pico-8 play session: mixed d-pad (fixed 12-tick cycle)

[t = 6 s] mixed d-pad (1.2s cycle ×~5): → ← ↑ ↓ + 🅾/❎ taps, ~6s
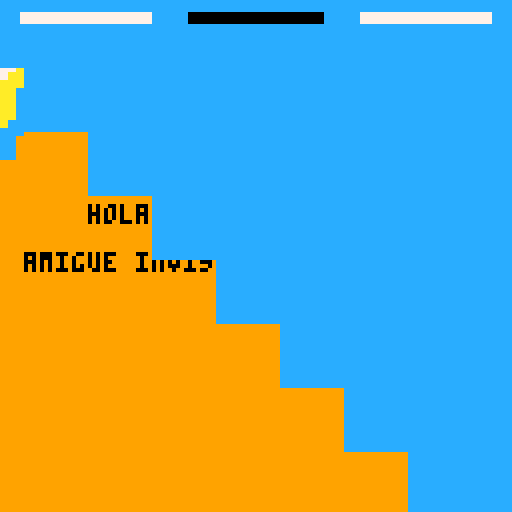
[t = 8 s] mixed d-pad (1.2s cycle ×~6): → ← ↑ ↓ + 🅾/❎ taps, ~8s
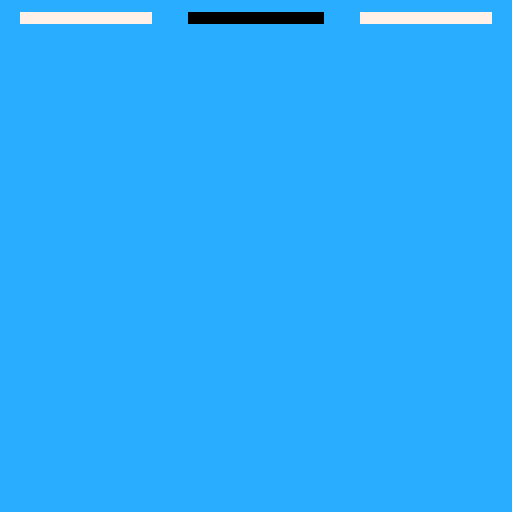

pico-8 cartridge
version 41
__lua__
function _init()
	slide = 0
	max_slides = 2
	timer = 0
	next_slide = false
	anim ={
		timer1 = 0,
		spr1 = 0,
		timer2 = 0,
		spr2 = 0
	}
	txt = {
		timer = 0,
		clr = 1,
		show = false,
		delay = 999
	}
	shutdown = {
		timer = 0,
		transition = false
	}
	blues = {12,13,1,0}
	init_transition()
	init_slide_0()
	
end

function _update()
	if btn(❎) and time() - timer > 0.5 then
		next_slide = true
	end
	if slide == 0 then
		update_slide_0()
	elseif slide == 1 then
		update_slide_1()
	elseif slide == 2 then
		update_slide_2()
	end
	if(transition.active) then
		upd_transition()
	end
	if(slide > max_slides) then
		slide = max_slides
	end
	update_txt()
end 

function _draw()
	cls()
	if slide == 0 then
		draw_slide_0()
	elseif slide == 1 then
		draw_slide_1()
	elseif slide == 2 then
		draw_slide_2()
	end
	if(transition.active)then
		draw_transition()
	end
	draw_progress_bar()
	//print(shutdown.timer,0,0,0)
end
-->8
function go_next_slide()
		next_slide = false
		slide += 1
		timer = time()
		init_transition()
		reset_anim()
		txt.timer = time()
end
-->8
function init_slide_0()
		num_pos = { x = 42,y = 48, col = 4}
		flap_timer = 0
		flap = { 
			spr1 = 0,
		 	spr2 = 8,
			timer = 0
		}
		palt(0,false)
		palt(13,true)
		pal(0,3)
end
function init_slide_1()
		num_pos = { x = 42,y = 48, col = 4 }
		flap_timer = 0
		flap = { 
			spr1 = 0,
		 	spr2 = 8,
			timer = 0
		}
		palt(0,false)
		palt(13,true)
		pal(0,3)
end
function init_slide_2()
		knight = {
			spr1 = 42,
			x = 40,
			y = 40		
		}
		pal()
		palt(0,false)
		palt(13,true)
		wig_dx = 0
		txt.delay = 2
end
function init_transition()
	rec = {
			x = 128,
			y = 0,
			w = 256,
			h = 16,
			col = 0
		}
	card = {
		max_w = 68,
		max_h = 68,
		max_dy = -28,
		dx = 0,
		dy = 0,
		w = 0,
		h = 0
	}
	transition = {
		active = false,
		ended = false
	}
end
function reset_anim()
	anim.timer1 = time()
	anim.spr1 = 0
	anim.timer2 = time()
	anim.spr2 = 0
end
function lerp(a,b,t)
	local result=a+t*(b-a)
	return result
end
-->8
function update_slide_0()
	upd_text_move()
	if(next_slide) then
		go_next_slide()
		init_slide_1()
	end
end
function update_slide_1()
	if(next_slide) then
		transition.active = true
		next_slide = false
		rec.col = 12
	end
	upd_text_move()
	if transition.ended then
		init_slide_2()
		go_next_slide()
	end
end

function update_slide_2()
	if(next_slide) then
		transition.started = true
		next_slide = false
		rec.col = 4
	end
	num_pos.y = lerp(num_pos.y,40,0.08)
	
	if time() - anim.timer1 > 0.4 then
		anim.timer1 = time()
		if anim.spr1 == 0 then
			anim.spr1 = 1
			wig_dx = 3
		else
			anim.spr1 = 0
			wig_dx = 0
		end	
	end
	if(txt.show) then 
		txt.clr = lerp(txt.clr,4,0.1)
	end
	upd_card()
end
function update_txt()
	if(time() - txt.timer > txt.delay)then
		txt.show = true
	end
end
function upd_transition()
	rec.x = lerp(rec.x,-128,0.08)
	if(rec.x <-127 and not shutdown.transition) then
		shutdown.timer = time()
		shutdown.transition = true
	end
	if shutdown.transition then
		shutdown_transition()
	end
end
function shutdown_transition()
	if time() - shutdown.timer > 0.2 then
		transition.ended = true
		shutdown_transition = false
	end
end
function upd_text_move()
	num_pos.y = lerp(num_pos.y,38,0.08)
	tmpcol = lerp(num_pos.col,0,0.1)
	pal(ceil(num_pos.col),flr(tmpcol)-1,1)
	num_pos.col = tmpcol
end

function upd_card()
	card.w = lerp(card.w,card.max_w,0.14)
	card.h = lerp(card.h,card.max_h,0.14)
	if(card.max_w -card.w < 0.5) then
		card.dy = lerp(card.dy,card.max_dy,0.14)
	end
end
-->8
function draw_slide_0()
	rectfill(0,0,128,128,11)
	draw_bands(80,0)
	draw_bands(40,111)
	draw_bands(110,84,-1)
	draw_bands(-2,-4,1)
	//numbers
	spr(2,num_pos.x,num_pos.y,2,3)//20
	spr(4,num_pos.x+14,num_pos.y,2,3)//0
	spr(2+4,num_pos.x+4*7,num_pos.y,2,3)//x
	spr(2+4,num_pos.x+6*7,num_pos.y,2,3)//x
	//wrapped
	spr(8,num_pos.x-16,num_pos.y+21,4,2)//wra
	spr(12,num_pos.x+16,num_pos.y+21,3,3)//pp
	spr(15,num_pos.x+40,num_pos.y+21,2,2)//e
	spr(12,num_pos.x+48,num_pos.y+17,1.4,3,true,true)//d
	print("amigue invisible edition",19,num_pos.y+48,0)
end
function draw_slide_1()
	rectfill(0,0,128,128,9)
	draw_bands(110,84,-1)
	draw_bands(-2,-4,1)
	//wrapped
	print("hola! bienvenide a tu" ,22,num_pos.y+13,3)
	print("amigue invisible wrapped 202x!",6,num_pos.y + 25,3)
end
function draw_slide_2()
	rectfill(0,0,128,128,12)
	draw_bands(80,0)
	draw_bands(110,84,-1)
	draw_bands(-2,-4,1)
	//wrapped
	draw_card(9)
	local x = (128-card.w)/2 + card.dx
	local y = (128-card.h)/2 + card.dy +14
	local scale = (card.w/card.max_w)
	sspr(80+8*anim.spr1,16,8,16,x+10,y+10,card.w/3,card.h/1.5)//knight
	sspr(72,16,8,8,x+12,y+6+wig_dx,card.w/3.3,card.h/3)//wig
	sspr(64,16,8,16,x+50*scale,y+30*scale,card.w/6,card.h/3)//knight
	if(txt.show) then 
		print(" veo que te gusta",29,num_pos.y+48,blues[ceil(txt.clr)])
		print(" hollow knight...",30,num_pos.y+58,blues[ceil(txt.clr)])
		print("2023 was a   year  ",30,num_pos.y+68,blues[ceil(txt.clr)])
		spr(57,72,num_pos.y+66) // clown emoji
	end
end
function draw_transition()
	for i =0,9 do
		rectfill(16*i+rec.x,16*i+rec.y,rec.x+rec.w,rec.y+rec.h,rec.col)
	end
end

function draw_bands(pos,yoffset,pallete)
	yoffset = yoffset or 0
	pallete = pallete or 0
	if(time()-flap.timer > 0.5) then
		local temp = flap.spr1
		flap.spr1 = flap.spr2
		flap.spr2 = temp
		flap.timer = time()
	end
	for c=1,3,2 do
		sspr(flap.spr1,16+pallete*8,8,8,pos+12-c*6,c*16-20+yoffset,16,16,false,false)
	   end
	for c=0,3,2 do
		sspr(flap.spr2,16+pallete*8,8,8,pos+12-c*6,c*16-20+yoffset,16,16,false,false)
	   end
   end

function draw_card(co)
	local x = (128-card.w)/2 + card.dx
	local y = (128-card.h)/2 + card.dy +10
	rectfill(x,y,x+card.w,y+card.w,co)
end

function draw_progress_bar()
	for i = 0,max_slides+1 do
		local size = 128/(max_slides+1) - 5
		local clr = 7
		if(i == slide) then 
			clr = 0
		end
		rectfill( 5*(i+1) +size*i,3,5*i +size*i+size,5,clr)
	end
end
__gfx__
00000000bbbbbbbbdddddddddddddddddddddddddddddddddddddddddddddddd000ddd0000ddd000dddddddddddddddddddddddddddddddddddddddddddddddd
00000000bbbbbbbbdddddddddddddddddddddddddddddddddddddddddddddddd000ddd0000ddd000dddddddddddddddddddddddddddddddddddddddddddddddd
00700700bbbbbbbbdddddddddddddddddddddddddddddddddddddddddddddddd000ddd0000ddd000dddddddddddddddddddddddddddddddddddddddddddddddd
00077000bbbbbbbbdddddddddddddddddddddddddddddddddddddddddddddddd000ddd0000ddd000dddddddddddddddd000dddddddd000dddddddddddddddddd
00077000bbbbbbbbddddd0000000ddddddddd000000dddddd0000dddddd0000d000ddd0000ddd000000dd000d000000d000d00000dd000d000000dddd000000d
00700700bbbbbbbbddd0000000000ddddddd00000000ddddd0000dddddd0000d0000d000000d0000000d0000000000000000000000d00000000000dd00000000
00000000bbbbbbbbdd000000000000ddddd0000000000dddd00000dddd00000d0000d000000d000000000000000000000000000000d00000000000d000000000
00000000bbbbbbbbdd000000000000dddd000000000000ddd00000dddd00000dd000d000000d000d00000000d00dd0000000ddd00000000dddd00000000dd000
dddee88cddde88ccd00000000000000ddd000000000000ddd00000dddd00000dd00000000000000d00000ddddddddd00000ddddd000000dddddd000000dddd00
dddee88cdeee88ccd00000ddd000000dd00000dddd00000dd000000dd000000dd000000dd000000d0000ddddddd00000000ddddd000000dddddd000000000000
ddeee88cdee888ccd0000ddddd00000dd0000dddddd0000ddd000000000000dddd00000dd00000dd000dddddd0000000000ddddd000000dddddd00000000000d
ddee888cee888ccdd0000ddddd00000dd0000dddddd0000dddd0000000000ddddd00000dd00000dd000ddddd000000000000dddd0000000ddddd0000000000dd
dee888ccee88cccdd0000ddddd00000dd0000dddddd0000ddddd00000000dddddd00000dd00000dd000ddddd000ddd0000000dd000000000ddd0000000dddddd
ee888ccce888ccddddddddddd000000dd0000dddddd0000ddddd00000000ddddddd000dddd000ddd000ddddd000dd0000000000000d00000000000d0000dd000
e888cccde88cccddddddddd0000000ddd0000dddddd0000ddddd00000000ddddddd000dddd000ddd000ddddd00000000000000000dd0000000000dd000000000
e88cccddee8cccdddddddd0000000dddd0000dddddd0000dddd0000000000dddddd000dddd000ddd000dddddd0000d00000d0000ddd000d00000dddd0000000d
ddd8899addd899aaddddd0000000ddddd0000dddddd0000ddd000000000000dddd6dd6ddd8eeabcddd7dd7dddddddddd000dddddddd000dddddddddddddddddd
ddd8899ad88899aadddd0000000dddddd0000dddddd0000ddd000000000000ddd67dd67d88eaabc2d67dd77dddd7d6dd000dddddddd000dddddddddddddddddd
dd88899ad88999aaddd0000000ddddddd00000dddd00000dd000000dd000000dd67dd67d8eeabbc2d6dddd7ddd67d77d000dddddddd000dddddddddddddddddd
dd88999a88999aaddd0000000ddddddddd00000dd00000ddd00000dddd00000dd677d67d8eeabcc2d677777dd66ddd7d000dddddddd000dddddddddddddddddd
d88999aa8899aaadd00000000000000ddd000000000000ddd00000dddd00000dd677777d88eabc22d600770dd677777d000dddddddd000dddddddddddddddddd
88999aaa8999aaddd00000000000000dddd0000000000dddd00000dddd00000dd677777dddddddddd600770dd600770d000dddddddd000dddddddddddddddddd
8999aaad899aaaddd00000000000000ddddd00000000ddddd0000dddddd0000dd600700dddddddddd6cc77cdd600770ddddddddddddddddddddddddddddddddd
899aaadd889aaaddd00000000000000dddddd000000dddddd0000dddddd0000dd600700ddddd8ddddd5c15ddd6cc77cddddddddddddddddddddddddddddddddd
ddd77aacddd7aaccdddddddddddddddddddddddddddddddddddddddddddddddddd67777d88777788d151515dddc151cddddddddddddddddddddddddddddddddd
ddd77aacd777aaccdddddddddddddddddddddddddddddddddddddddddddddddddd26772d8777777815100515d155551ddddddddddddddddddddddddddddddddd
dd777aacd77aaaccddddddddddddddddddddddddddddddddddddddddddddddddd882228d771771771510055115100551dddddddddddddddddddddddddddddddd
dd77aaac77aaaccddddddddddddddddddddddddddddddddddddddddddddddddd88288888ee7887ee5100015515100155dddddddddddddddddddddddddddddddd
d77aaacc77aacccddddddddddddddddddddddddddddddddddddddddddddddddd25588882ee7887ee5100501551100515dddddddddddddddddddddddddddddddd
77aaaccc7aaaccdddddddddddddddddddddddddddddddddddddddddddddddddd2552222277222277d10dd0d1115d0051dddddddddddddddddddddddddddddddd
7aaacccd7aacccdddddddddddddddddddddddddddddddddddddddddddddddddd5500d00dd772277ddddddddddddddddddddddddddddddddddddddddddddddddd
7aacccdd77acccdddddddddddddddddddddddddddddddddddddddddddddddddd5dd0d0dddd7777dddddddddddddddddddddddddddddddddddddddddddddddddd
0000000000000000dddddddddddddddddddddddddddddddddddddddddddddddddddddddddddddddddddddddddddddddddddddddddddddddddddddddddddddddd
0000000000000000dddddddddddddddddddddddddddddddddddddddddddddddddddddddddddddddddddddddddddddddddddddddddddddddddddddddddddddddd
0000000000000000dddddddddddddddddddddddddddddddddddddddddddddddddddddddddddddddddddddddddddddddddddddddddddddddddddddddddddddddd
0000000000000000dddddddddddddddddddddddddddddddddddddddddddddddddddddddddddddddddddddddddddddddddddddddddddddddddddddddddddddddd
0000000000000000dddddddddddddddddddddddddddddddddddddddddddddddddddddddddddddddddddddddddddddddddddddddddddddddddddddddddddddddd
0000000000000000dddddddddddddddddddddddddddddddddddddddddddddddddddddddddddddddddddddddddddddddddddddddddddddddddddddddddddddddd
0000000000000000dddddddddddddddddddddddddddddddddddddddddddddddddddddddddddddddddddddddddddddddddddddddddddddddddddddddddddddddd
0000000000000000dddddddddddddddddddddddddddddddddddddddddddddddddddddddddddddddddddddddddddddddddddddddddddddddddddddddddddddddd
0000000000000000dddddddddddddddddddddddddddddddddddddddddddddddddddddddddddddddddddddddddddddddddddddddddddddddddddddddddddddddd
0000000000000000dddddddddddddddddddddddddddddddddddddddddddddddddddddddddddddddddddddddddddddddddddddddddddddddddddddddddddddddd
0000000000000000dddddddddddddddddddddddddddddddddddddddddddddddddddddddddddddddddddddddddddddddddddddddddddddddddddddddddddddddd
0000000000000000dddddddddddddddddddddddddddddddddddddddddddddddddddddddddddddddddddddddddddddddddddddddddddddddddddddddddddddddd
0000000000000000dddddddddddddddddddddddddddddddddddddddddddddddddddddddddddddddddddddddddddddddddddddddddddddddddddddddddddddddd
0000000000000000dddddddddddddddddddddddddddddddddddddddddddddddddddddddddddddddddddddddddddddddddddddddddddddddddddddddddddddddd
0000000000000000dddddddddddddddddddddddddddddddddddddddddddddddddddddddddddddddddddddddddddddddddddddddddddddddddddddddddddddddd
0000000000000000dddddddddddddddddddddddddddddddddddddddddddddddddddddddddddddddddddddddddddddddddddddddddddddddddddddddddddddddd
0000000000000000dddddddddddddddddddddddddddddddddddddddddddddddddddddddddddddddddddddddddddddddddddddddddddddddddddddddddddddddd
0000000000000000dddddddddddddddddddddddddddddddddddddddddddddddddddddddddddddddddddddddddddddddddddddddddddddddddddddddddddddddd
0000000000000000dddddddddddddddddddddddddddddddddddddddddddddddddddddddddddddddddddddddddddddddddddddddddddddddddddddddddddddddd
0000000000000000dddddddddddddddddddddddddddddddddddddddddddddddddddddddddddddddddddddddddddddddddddddddddddddddddddddddddddddddd
0000000000000000dddddddddddddddddddddddddddddddddddddddddddddddddddddddddddddddddddddddddddddddddddddddddddddddddddddddddddddddd
0000000000000000dddddddddddddddddddddddddddddddddddddddddddddddddddddddddddddddddddddddddddddddddddddddddddddddddddddddddddddddd
0000000000000000dddddddddddddddddddddddddddddddddddddddddddddddddddddddddddddddddddddddddddddddddddddddddddddddddddddddddddddddd
0000000000000000dddddddddddddddddddddddddddddddddddddddddddddddddddddddddddddddddddddddddddddddddddddddddddddddddddddddddddddddd
0000000000000000dddddddddddddddddddddddddddddddddddddddddddddddddddddddddddddddddddddddddddddddddddddddddddddddddddddddddddddddd
0000000000000000dddddddddddddddddddddddddddddddddddddddddddddddddddddddddddddddddddddddddddddddddddddddddddddddddddddddddddddddd
0000000000000000dddddddddddddddddddddddddddddddddddddddddddddddddddddddddddddddddddddddddddddddddddddddddddddddddddddddddddddddd
0000000000000000dddddddddddddddddddddddddddddddddddddddddddddddddddddddddddddddddddddddddddddddddddddddddddddddddddddddddddddddd
0000000000000000dddddddddddddddddddddddddddddddddddddddddddddddddddddddddddddddddddddddddddddddddddddddddddddddddddddddddddddddd
0000000000000000dddddddddddddddddddddddddddddddddddddddddddddddddddddddddddddddddddddddddddddddddddddddddddddddddddddddddddddddd
0000000000000000dddddddddddddddddddddddddddddddddddddddddddddddddddddddddddddddddddddddddddddddddddddddddddddddddddddddddddddddd
0000000000000000dddddddddddddddddddddddddddddddddddddddddddddddddddddddddddddddddddddddddddddddddddddddddddddddddddddddddddddddd
__map__
0101010101010101010101010101010100000000000000000000000000000000000000000000000000000000000000000000000000000000000000000000000000000000000000000000000000000000000000000000000000000000000000000000000000000000000000000000000000000000000000000000000000000000
0101010101010101010101010101010100000000000000000000000000000000000000000000000000000000000000000000000000000000000000000000000000000000000000000000000000000000000000000000000000000000000000000000000000000000000000000000000000000000000000000000000000000000
0101010101010101010101010101010100000000000000000000000000000000000000000000000000000000000000000000000000000000000000000000000000000000000000000000000000000000000000000000000000000000000000000000000000000000000000000000000000000000000000000000000000000000
0101010101010101010101010101010100000000000000000000000000000000000000000000000000000000000000000000000000000000000000000000000000000000000000000000000000000000000000000000000000000000000000000000000000000000000000000000000000000000000000000000000000000000
0101010101010101010101010101010100000000000000000000000000000000000000000000000000000000000000000000000000000000000000000000000000000000000000000000000000000000000000000000000000000000000000000000000000000000000000000000000000000000000000000000000000000000
0101010101010101010101010101010100000000000000000000000000000000000000000000000000000000000000000000000000000000000000000000000000000000000000000000000000000000000000000000000000000000000000000000000000000000000000000000000000000000000000000000000000000000
0101010101010101010101010101010100000000000000000000000000000000000000000000000000000000000000000000000000000000000000000000000000000000000000000000000000000000000000000000000000000000000000000000000000000000000000000000000000000000000000000000000000000000
0101010101010101010101010101010100000000000000000000000000000000000000000000000000000000000000000000000000000000000000000000000000000000000000000000000000000000000000000000000000000000000000000000000000000000000000000000000000000000000000000000000000000000
0101010101010101010101010101010100000000000000000000000000000000000000000000000000000000000000000000000000000000000000000000000000000000000000000000000000000000000000000000000000000000000000000000000000000000000000000000000000000000000000000000000000000000
0101010101010101010101010101010100000000000000000000000000000000000000000000000000000000000000000000000000000000000000000000000000000000000000000000000000000000000000000000000000000000000000000000000000000000000000000000000000000000000000000000000000000000
0101010101010101010101010101010100000000000000000000000000000000000000000000000000000000000000000000000000000000000000000000000000000000000000000000000000000000000000000000000000000000000000000000000000000000000000000000000000000000000000000000000000000000
0101010101010101010101010101010100000000000000000000000000000000000000000000000000000000000000000000000000000000000000000000000000000000000000000000000000000000000000000000000000000000000000000000000000000000000000000000000000000000000000000000000000000000
0101010101010101010101010101010100000000000000000000000000000000000000000000000000000000000000000000000000000000000000000000000000000000000000000000000000000000000000000000000000000000000000000000000000000000000000000000000000000000000000000000000000000000
0101010101010101010101010101010100000000000000000000000000000000000000000000000000000000000000000000000000000000000000000000000000000000000000000000000000000000000000000000000000000000000000000000000000000000000000000000000000000000000000000000000000000000
0101010101010101010101010101010100000000000000000000000000000000000000000000000000000000000000000000000000000000000000000000000000000000000000000000000000000000000000000000000000000000000000000000000000000000000000000000000000000000000000000000000000000000
0101010101010101010101010101010100000000000000000000000000000000000000000000000000000000000000000000000000000000000000000000000000000000000000000000000000000000000000000000000000000000000000000000000000000000000000000000000000000000000000000000000000000000
